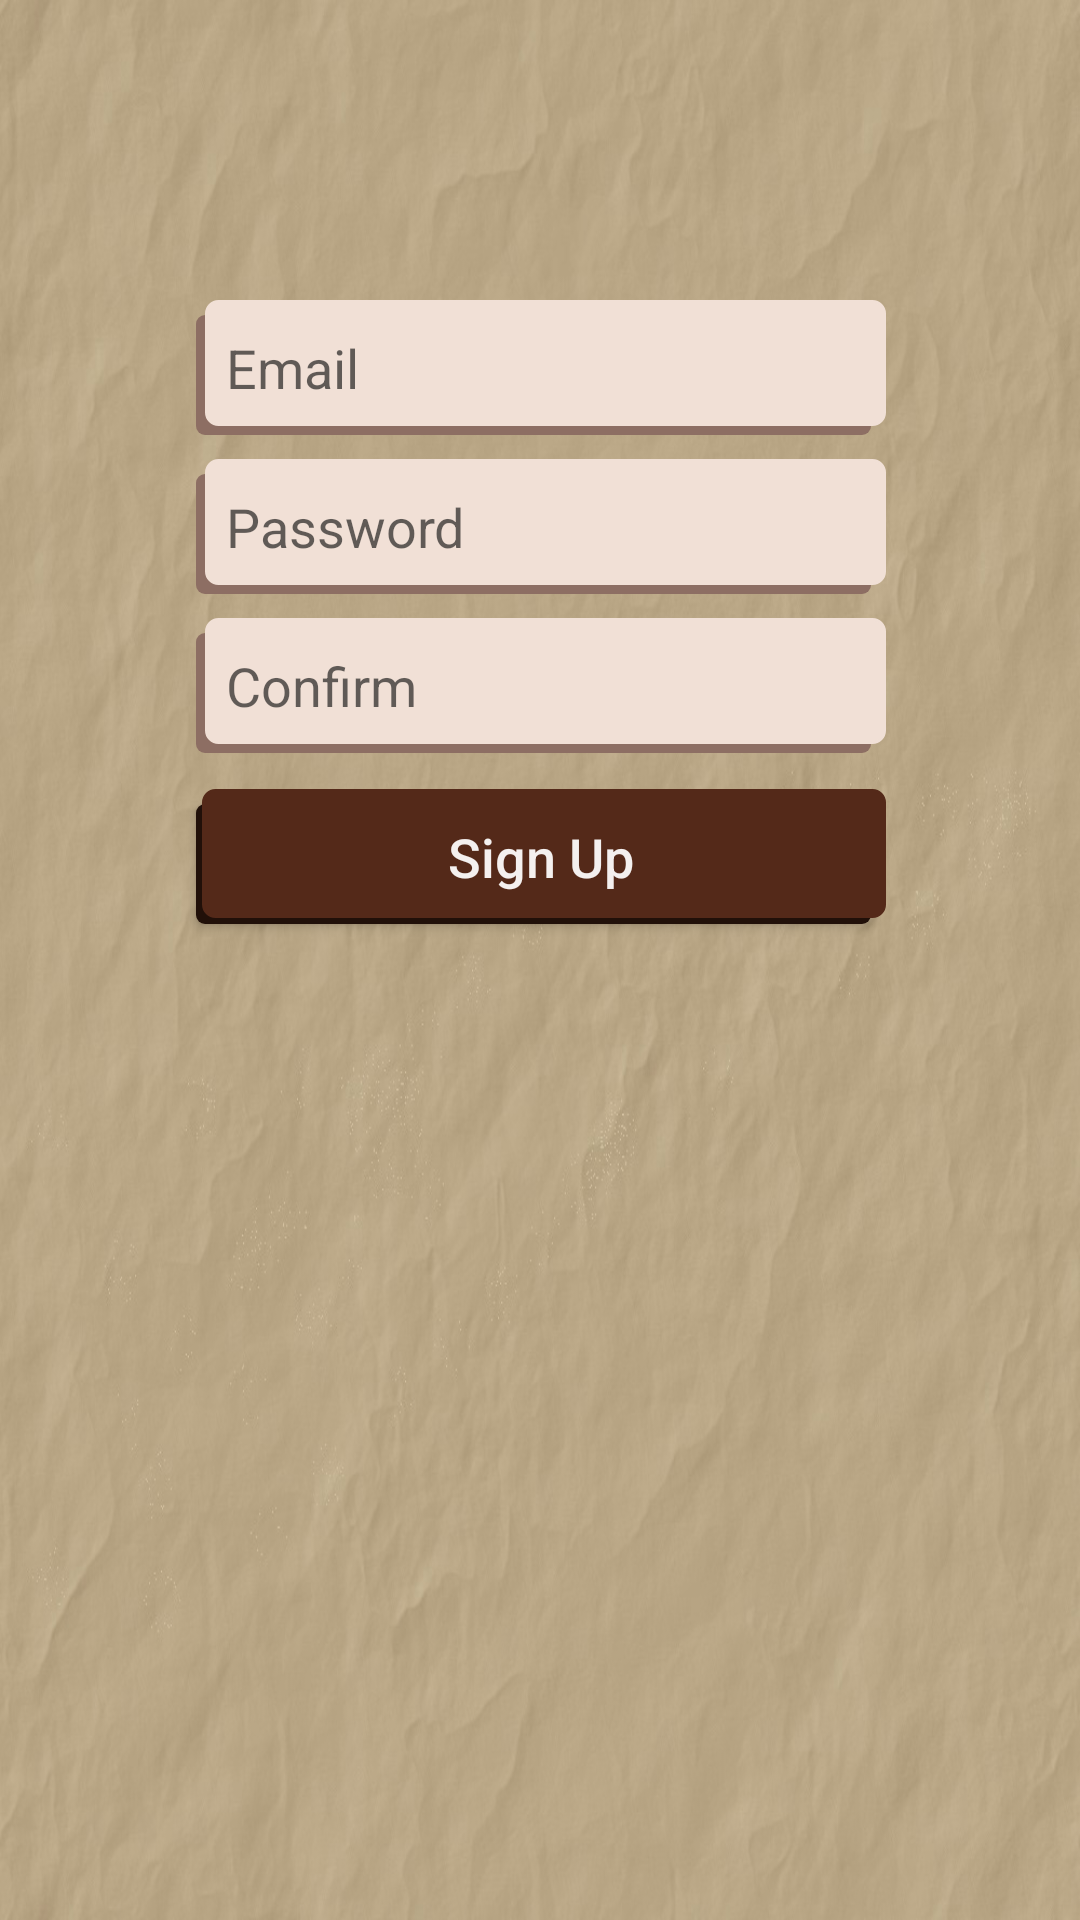

Write the Android layout XML for this screen, with the resource values it uses.
<!-- AndroidManifest.xml: application theme AppTheme -->
<!-- res/layout/signup_activity.xml -->
<?xml version="1.0" encoding="utf-8"?>
<android.support.constraint.ConstraintLayout xmlns:android="http://schemas.android.com/apk/res/android"
    xmlns:app="http://schemas.android.com/apk/res-auto"
    xmlns:tools="http://schemas.android.com/tools"
    android:layout_width="match_parent"
    android:layout_height="match_parent"
    android:background="@drawable/bg"
    tools:context="com.kazandzhy.randomscripture.SignupActivity">

    <EditText
        android:id="@+id/etEmail_signup"
        android:layout_width="230dp"
        android:layout_height="45dp"
        android:layout_marginTop="100dp"
        android:background="@drawable/button_selector_white2"
        android:ems="10"
        android:hint="Email"
        android:inputType="textEmailAddress"
        android:paddingLeft="10dp"
        app:layout_constraintHorizontal_bias="0.503"
        app:layout_constraintLeft_toLeftOf="parent"
        app:layout_constraintRight_toRightOf="parent"
        app:layout_constraintTop_toTopOf="parent" />

    <EditText
        android:id="@+id/etPassword_signup"
        android:layout_width="230dp"
        android:layout_height="45dp"
        android:layout_marginTop="8dp"
        android:background="@drawable/button_selector_white2"
        android:ems="10"
        android:hint="Password"
        android:inputType="textPassword"
        android:paddingLeft="10dp"
        app:layout_constraintHorizontal_bias="0.503"
        app:layout_constraintLeft_toLeftOf="parent"
        app:layout_constraintRight_toRightOf="parent"
        app:layout_constraintTop_toBottomOf="@+id/etEmail_signup" />

    <EditText
        android:id="@+id/etConfirm"
        android:layout_width="230dp"
        android:layout_height="45dp"
        android:layout_marginTop="8dp"
        android:background="@drawable/button_selector_white2"
        android:ems="10"
        android:hint="Confirm"
        android:inputType="textPassword"
        android:paddingLeft="10dp"
        app:layout_constraintHorizontal_bias="0.502"
        app:layout_constraintLeft_toLeftOf="parent"
        app:layout_constraintRight_toRightOf="parent"
        app:layout_constraintTop_toBottomOf="@+id/etPassword_signup" />

    <Button
        android:id="@+id/bSignup"
        android:layout_width="230dp"
        android:layout_height="45dp"
        android:layout_marginTop="12dp"
        android:background="@drawable/button_selector_brown"
        android:onClick="signupRequest"
        android:text="Sign Up"
        android:textAllCaps="false"
        android:textColor="#F4F0EF"
        android:textSize="18sp"
        app:layout_constraintStart_toStartOf="@+id/etConfirm"
        app:layout_constraintTop_toBottomOf="@+id/etConfirm" />

</android.support.constraint.ConstraintLayout>
<!-- resources referenced by this layout -->
<resources>
  <!-- drawable bg: jpg bitmap (drawable, 136497 bytes) -->
  <!-- drawable button_selector_brown (drawable) -->
  <selector xmlns:android="http://schemas.android.com/apk/res/android">
      <item>
          <layer-list>
              <item android:right="5dp" android:top="5dp">
                  <shape>
                      <corners android:radius="3dp" />
                      <solid android:color="#211009" />
                  </shape>
              </item>
              <item android:bottom="2dp" android:left="2dp">
                  <shape>
                      <gradient android:angle="270"
                          android:endColor="#542919" android:startColor="#542919" />
                      <stroke android:width="1dp" android:color="#542919" />
                      <corners android:radius="4dp" />
                      <padding android:bottom="10dp" android:left="10dp"
                          android:right="10dp" android:top="10dp" />
                  </shape>
              </item>
          </layer-list>
      </item>
  
  </selector>
  <!-- drawable button_selector_white2 (drawable) -->
  <selector xmlns:android="http://schemas.android.com/apk/res/android">
  
      <item>
          <layer-list>
              <item android:right="5dp" android:top="5dp">
                  <shape>
                      <corners android:radius="3dp" />
                      <solid android:color="#8d6e63" />
                  </shape>
              </item>
              <item android:bottom="3dp" android:left="3dp">
                  <shape>
                      <gradient android:angle="270"
                          android:endColor="#f1e0d6" android:startColor="#f1e0d6" />
                      <stroke android:width="1dp" android:color="#f1e0d6" />
                      <corners android:radius="4dp" />
                      <padding android:bottom="10dp" android:left="10dp"
                          android:right="10dp" android:top="10dp" />
                  </shape>
              </item>
          </layer-list>
      </item>
  
  </selector>
  <style name="AppTheme" parent="Theme.AppCompat.Light.DarkActionBar">
          
          <item name="colorPrimary">@color/colorPrimary</item>
          <item name="colorPrimaryDark">@android:color/black</item>
          <item name="colorAccent">@color/colorAccent</item>
          <item name="android:colorBackground">@android:color/background_light</item>
          <item name="android:textColorSecondaryInverse">@color/colorPrimaryDark</item>
          <item name="android:textColorSecondary">?android:attr/textColorPrimaryDisableOnly</item>
          <item name="android:windowBackground">@android:color/white</item>
          <item name="android:colorForeground">@android:color/black</item>
      </style>
  <color name="colorPrimary">#532a19</color>
  <color name="colorAccent">#000000</color>
  <color name="colorPrimaryDark">#bebdb9</color>
</resources>
